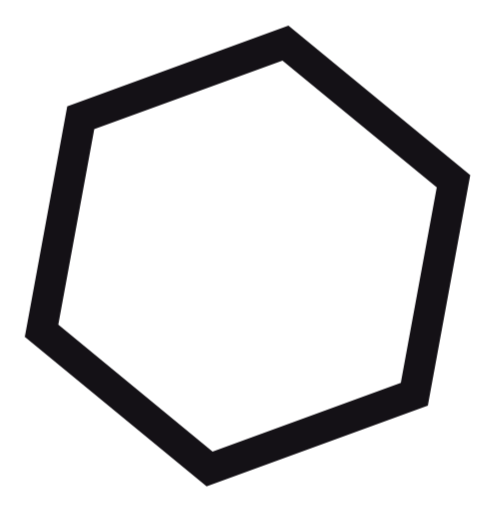
t = 0.00 s
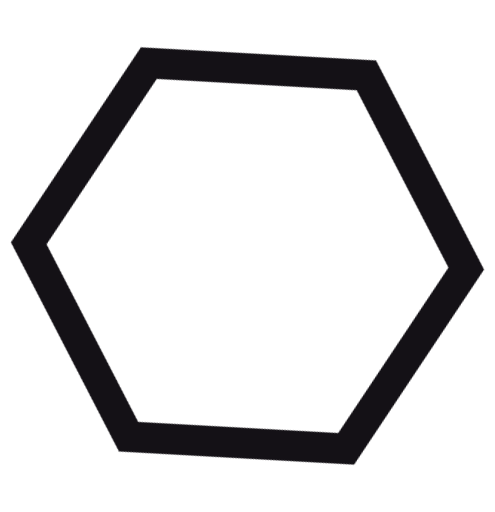
t = 0.20 s
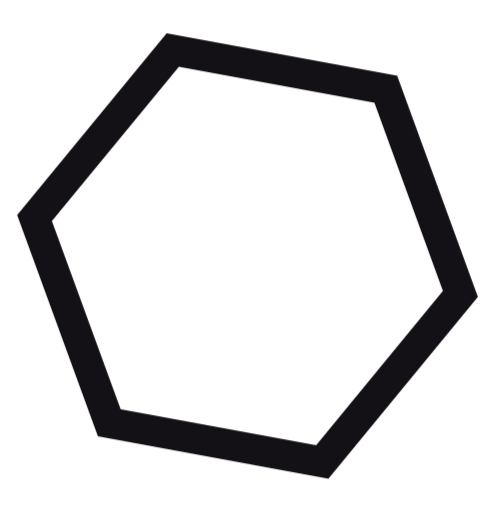
t = 0.40 s
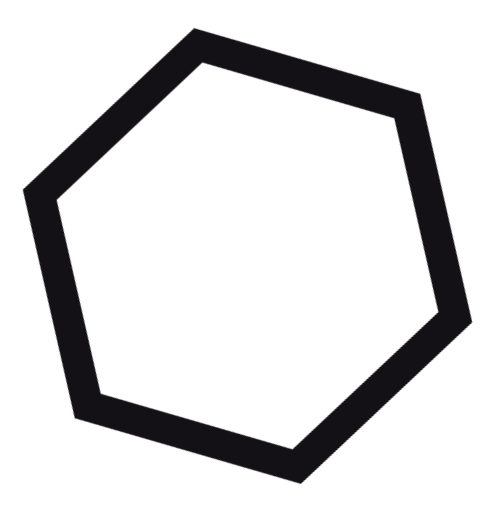
t = 0.60 s
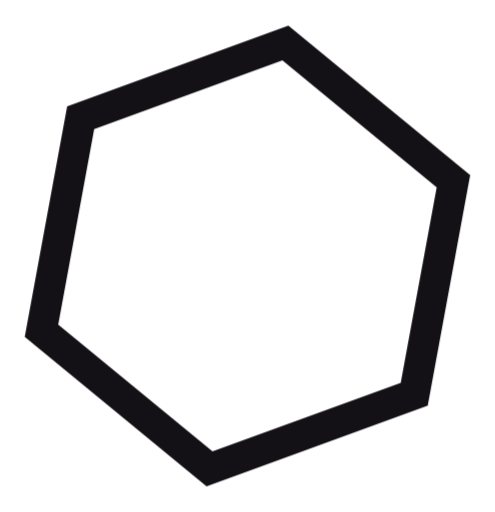
t = 0.80 s
t = 0.85 s: frame unchanged from t = 0.80 s, image omitted

The animated SVG that drew these frames (rendered in a browser with its animation timeline set to each time). Animation: 1 CSS @keyframes rule; one cycle of 1.00 s, repeats indefinitely.

<svg id="ebuhjf7nsslv1" xmlns="http://www.w3.org/2000/svg" xmlns:xlink="http://www.w3.org/1999/xlink" viewBox="0 0 29 30" shape-rendering="geometricPrecision" text-rendering="geometricPrecision"><style><![CDATA[#ebuhjf7nsslv2_tr {animation: ebuhjf7nsslv2_tr__tr 1000ms linear infinite normal forwards}@keyframes ebuhjf7nsslv2_tr__tr { 0% {transform: translate(14.500000px,15px) rotate(0deg);animation-timing-function: cubic-bezier(0.420000,0,0.580000,1)} 80% {transform: translate(14.500000px,15px) rotate(180deg)} 100% {transform: translate(14.500000px,15px) rotate(180deg)} }]]></style><g id="ebuhjf7nsslv2_tr" transform="translate(14.500000,15) rotate(0)"><path id="ebuhjf7nsslv2" d="M26.238100,24.740300L11.836700,30L0,20.259700L2.761890,5.259740L17.163300,0L29,9.740260L26.238100,24.740300ZM12.224600,27.729100L2.180190,19.463700L4.521820,6.746190L16.775400,2.270890L26.819800,10.536300L24.478200,23.253800L12.224600,27.729100Z" transform="scale(0.900000,0.900000) translate(-14.500000,-15)" clip-rule="evenodd" fill="rgb(20,17,22)" fill-rule="evenodd" stroke="none" stroke-width="1"/></g></svg>
